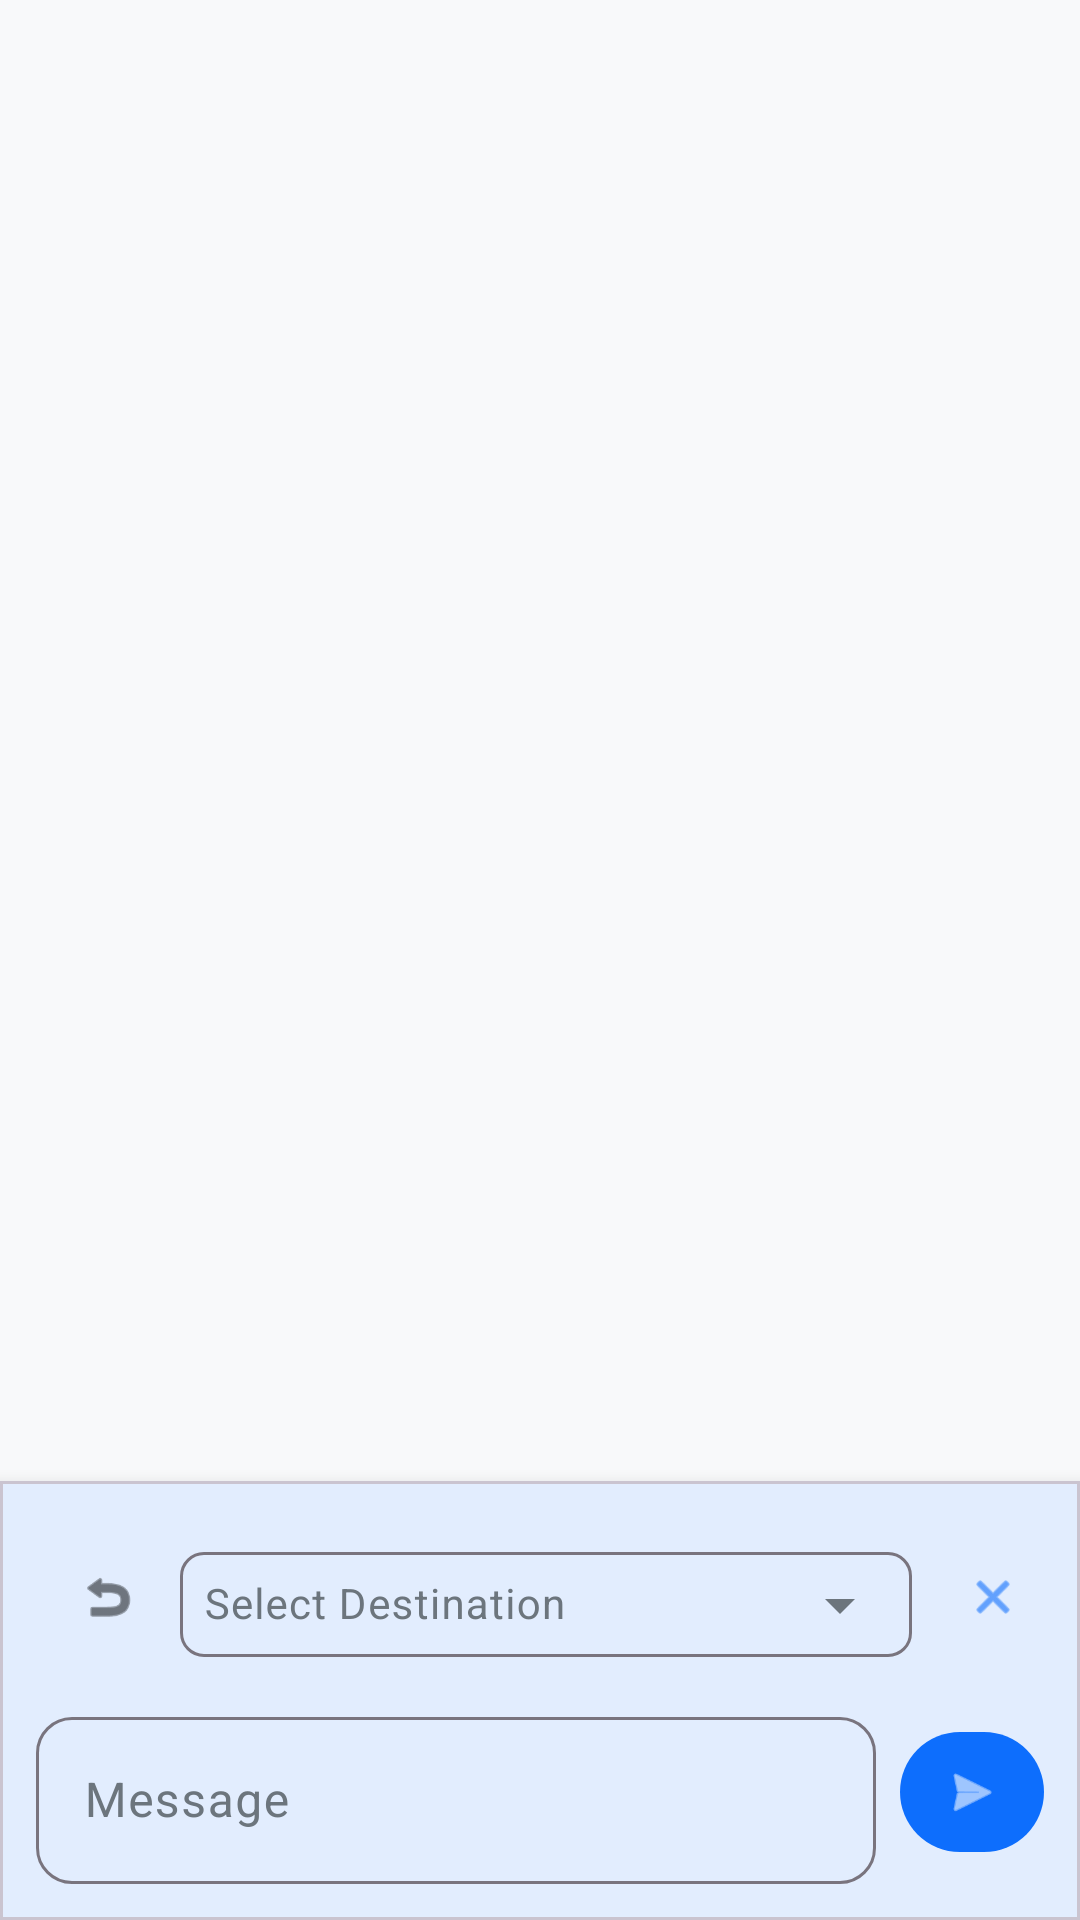

This screen was rendered from an Android layout file. Write that file and the resources it references.
<!-- AndroidManifest.xml: application theme Theme.Hop -->
<!-- res/layout/fragment_chat.xml -->
<?xml version="1.0" encoding="utf-8"?>
<LinearLayout xmlns:android="http://schemas.android.com/apk/res/android"
    xmlns:app="http://schemas.android.com/apk/res-auto"
    xmlns:tools="http://schemas.android.com/tools"
    android:layout_width="match_parent"
    android:layout_height="match_parent"
    android:background="@color/background"
    android:orientation="vertical">

    
    <androidx.recyclerview.widget.RecyclerView
        android:id="@+id/inboxList"
        android:layout_width="match_parent"
        android:layout_height="0dp"
        android:layout_weight="1"
        android:clipToPadding="false"
        android:padding="12dp"
        tools:listitem="@layout/item_inbox" />

    <TextView
        android:id="@+id/emptyInboxHint"
        android:layout_width="match_parent"
        android:layout_height="0dp"
        android:layout_weight="1"
        android:gravity="center"
        android:padding="24dp"
        android:text="No messages yet.\nSend one or broadcast to all!"
        android:textColor="@color/on_surface_variant"
        android:textSize="14sp"
        android:visibility="gone" />

    
    <com.google.android.material.card.MaterialCardView
        android:layout_width="match_parent"
        android:layout_height="wrap_content"
        app:cardCornerRadius="0dp"
        app:cardElevation="8dp"
        app:cardBackgroundColor="@color/surface">

        <LinearLayout
            android:layout_width="match_parent"
            android:layout_height="wrap_content"
            android:orientation="vertical"
            android:padding="12dp">

            
            <LinearLayout
                android:layout_width="match_parent"
                android:layout_height="wrap_content"
                android:gravity="center_vertical"
                android:orientation="horizontal">

                <com.google.android.material.button.MaterialButton
                    android:id="@+id/btnBack"
                    style="@style/Widget.Material3.Button.IconButton"
                    android:layout_width="40dp"
                    android:layout_height="40dp"
                    android:contentDescription="Back"
                    app:icon="@android:drawable/ic_menu_revert"
                    app:iconSize="20dp"
                    app:iconTint="@color/on_surface" />

                <com.google.android.material.textfield.TextInputLayout
                    android:id="@+id/destSelectorLayout"
                    style="@style/Widget.Material3.TextInputLayout.OutlinedBox.ExposedDropdownMenu"
                    android:layout_width="0dp"
                    android:layout_height="wrap_content"
                    android:layout_weight="1"
                    android:layout_marginStart="8dp"
                    app:boxCornerRadiusBottomEnd="8dp"
                    app:boxCornerRadiusBottomStart="8dp"
                    app:boxCornerRadiusTopEnd="8dp"
                    app:boxCornerRadiusTopStart="8dp"
                    android:hint="Select Destination">

                    <AutoCompleteTextView
                        android:id="@+id/destSelector"
                        android:layout_width="match_parent"
                        android:layout_height="wrap_content"
                        android:inputType="none"
                        android:padding="8dp"
                        android:textSize="14sp" />
                </com.google.android.material.textfield.TextInputLayout>

                <com.google.android.material.button.MaterialButton
                    android:id="@+id/btnClearDest"
                    style="@style/Widget.Material3.Button.IconButton"
                    android:layout_width="40dp"
                    android:layout_height="40dp"
                    android:layout_marginStart="4dp"
                    android:contentDescription="Go to Global"
                    app:icon="@android:drawable/ic_menu_close_clear_cancel"
                    app:iconSize="18dp" />
            </LinearLayout>

            
            <LinearLayout
                android:layout_width="match_parent"
                android:layout_height="wrap_content"
                android:layout_marginTop="8dp"
                android:gravity="center_vertical"
                android:orientation="horizontal">

                <com.google.android.material.textfield.TextInputLayout
                    android:layout_width="0dp"
                    android:layout_height="wrap_content"
                    android:layout_weight="1"
                    android:hint="Message"
                    app:boxCornerRadiusBottomEnd="12dp"
                    app:boxCornerRadiusBottomStart="12dp"
                    app:boxCornerRadiusTopEnd="12dp"
                    app:boxCornerRadiusTopStart="12dp">

                    <com.google.android.material.textfield.TextInputEditText
                        android:id="@+id/editMessage"
                        android:layout_width="match_parent"
                        android:layout_height="wrap_content"
                        android:imeOptions="actionSend"
                        android:inputType="text"
                        android:maxLines="3" />
                </com.google.android.material.textfield.TextInputLayout>

                <com.google.android.material.button.MaterialButton
                    android:id="@+id/btnSend"
                    style="@style/Widget.Material3.Button"
                    android:layout_width="48dp"
                    android:layout_height="48dp"
                    android:layout_marginStart="8dp"
                    android:contentDescription="Send"
                    app:cornerRadius="24dp"
                    app:icon="@android:drawable/ic_menu_send"
                    app:iconGravity="textStart"
                    app:iconPadding="0dp"
                    app:iconSize="20dp" />
            </LinearLayout>
        </LinearLayout>
    </com.google.android.material.card.MaterialCardView>
</LinearLayout>
<!-- res/layout/item_inbox.xml (included above) -->
<?xml version="1.0" encoding="utf-8"?>
<FrameLayout xmlns:android="http://schemas.android.com/apk/res/android"
    android:layout_width="match_parent"
    android:layout_height="wrap_content"
    android:paddingStart="4dp"
    android:paddingEnd="4dp"
    android:paddingTop="4dp"
    android:paddingBottom="4dp">

    <LinearLayout
        android:id="@+id/bubbleContainer"
        android:layout_width="wrap_content"
        android:layout_height="wrap_content"
        android:layout_gravity="start"
        android:maxWidth="280dp"
        android:orientation="vertical"
        android:background="#E9ECEF"
        android:paddingStart="12dp"
        android:paddingTop="8dp"
        android:paddingEnd="12dp"
        android:paddingBottom="8dp">

        <TextView
            android:id="@+id/inboxFrom"
            android:layout_width="wrap_content"
            android:layout_height="wrap_content"
            android:textColor="#0D6EFD"
            android:textSize="11sp"
            android:textStyle="bold"
            android:fontFamily="monospace" />

        <TextView
            android:id="@+id/inboxBody"
            android:layout_width="wrap_content"
            android:layout_height="wrap_content"
            android:layout_marginTop="2dp"
            android:textColor="#212529"
            android:textSize="14sp"
            android:autoLink="all"
            android:maxLines="20" />

        <TextView
            android:id="@+id/inboxTime"
            android:layout_width="wrap_content"
            android:layout_height="wrap_content"
            android:layout_gravity="end"
            android:layout_marginTop="2dp"
            android:textColor="#6C757D"
            android:textSize="10sp" />
    </LinearLayout>
</FrameLayout>
<!-- resources referenced by this layout -->
<resources>
  <color name="background">#F8F9FA</color>
  <color name="on_surface">#212529</color>
  <color name="on_surface_variant">#6C757D</color>
  <color name="surface">#FFFFFF</color>
  <style name="Theme.Hop" parent="Theme.Material3.Light.NoActionBar">
          <item name="colorPrimary">@color/primary</item>
          <item name="colorPrimaryContainer">@color/primary_light</item>
          <item name="colorOnPrimary">@color/on_primary</item>
          <item name="colorSecondary">@color/secondary</item>
          <item name="colorOnSecondary">@color/on_secondary</item>
          <item name="colorTertiary">@color/tertiary</item>
          <item name="colorOnTertiary">@color/on_tertiary</item>
          <item name="android:colorBackground">@color/background</item>
          <item name="colorSurface">@color/surface</item>
          <item name="colorSurfaceVariant">@color/surface_variant</item>
          <item name="colorOnSurface">@color/on_surface</item>
          <item name="colorOnSurfaceVariant">@color/on_surface_variant</item>
          <item name="colorError">@color/status_error</item>
          <item name="android:statusBarColor">@color/primary_dark</item>
          <item name="android:navigationBarColor">@color/surface</item>
          
          <item name="android:windowLightNavigationBar" tools:targetApi="27">true</item>
  
          
          <item name="shapeAppearanceSmallComponent">@style/ShapeSmallRounded</item>
          <item name="shapeAppearanceMediumComponent">@style/ShapeMediumRounded</item>
      </style>
  <color name="primary">#0D6EFD</color>
  <color name="primary_light">#6EA8FE</color>
  <color name="on_primary">#FFFFFF</color>
  <color name="secondary">#00C9A7</color>
  <color name="on_secondary">#FFFFFF</color>
  <color name="tertiary">#845EF7</color>
  <color name="on_tertiary">#FFFFFF</color>
  <color name="surface_variant">#F1F3F5</color>
  <color name="status_error">#DC3545</color>
  <color name="primary_dark">#0A58CA</color>
  <style name="ShapeSmallRounded" parent="ShapeAppearance.Material3.SmallComponent">
          <item name="cornerSize">12dp</item>
      </style>
  <style name="ShapeMediumRounded" parent="ShapeAppearance.Material3.MediumComponent">
          <item name="cornerSize">16dp</item>
      </style>
</resources>
